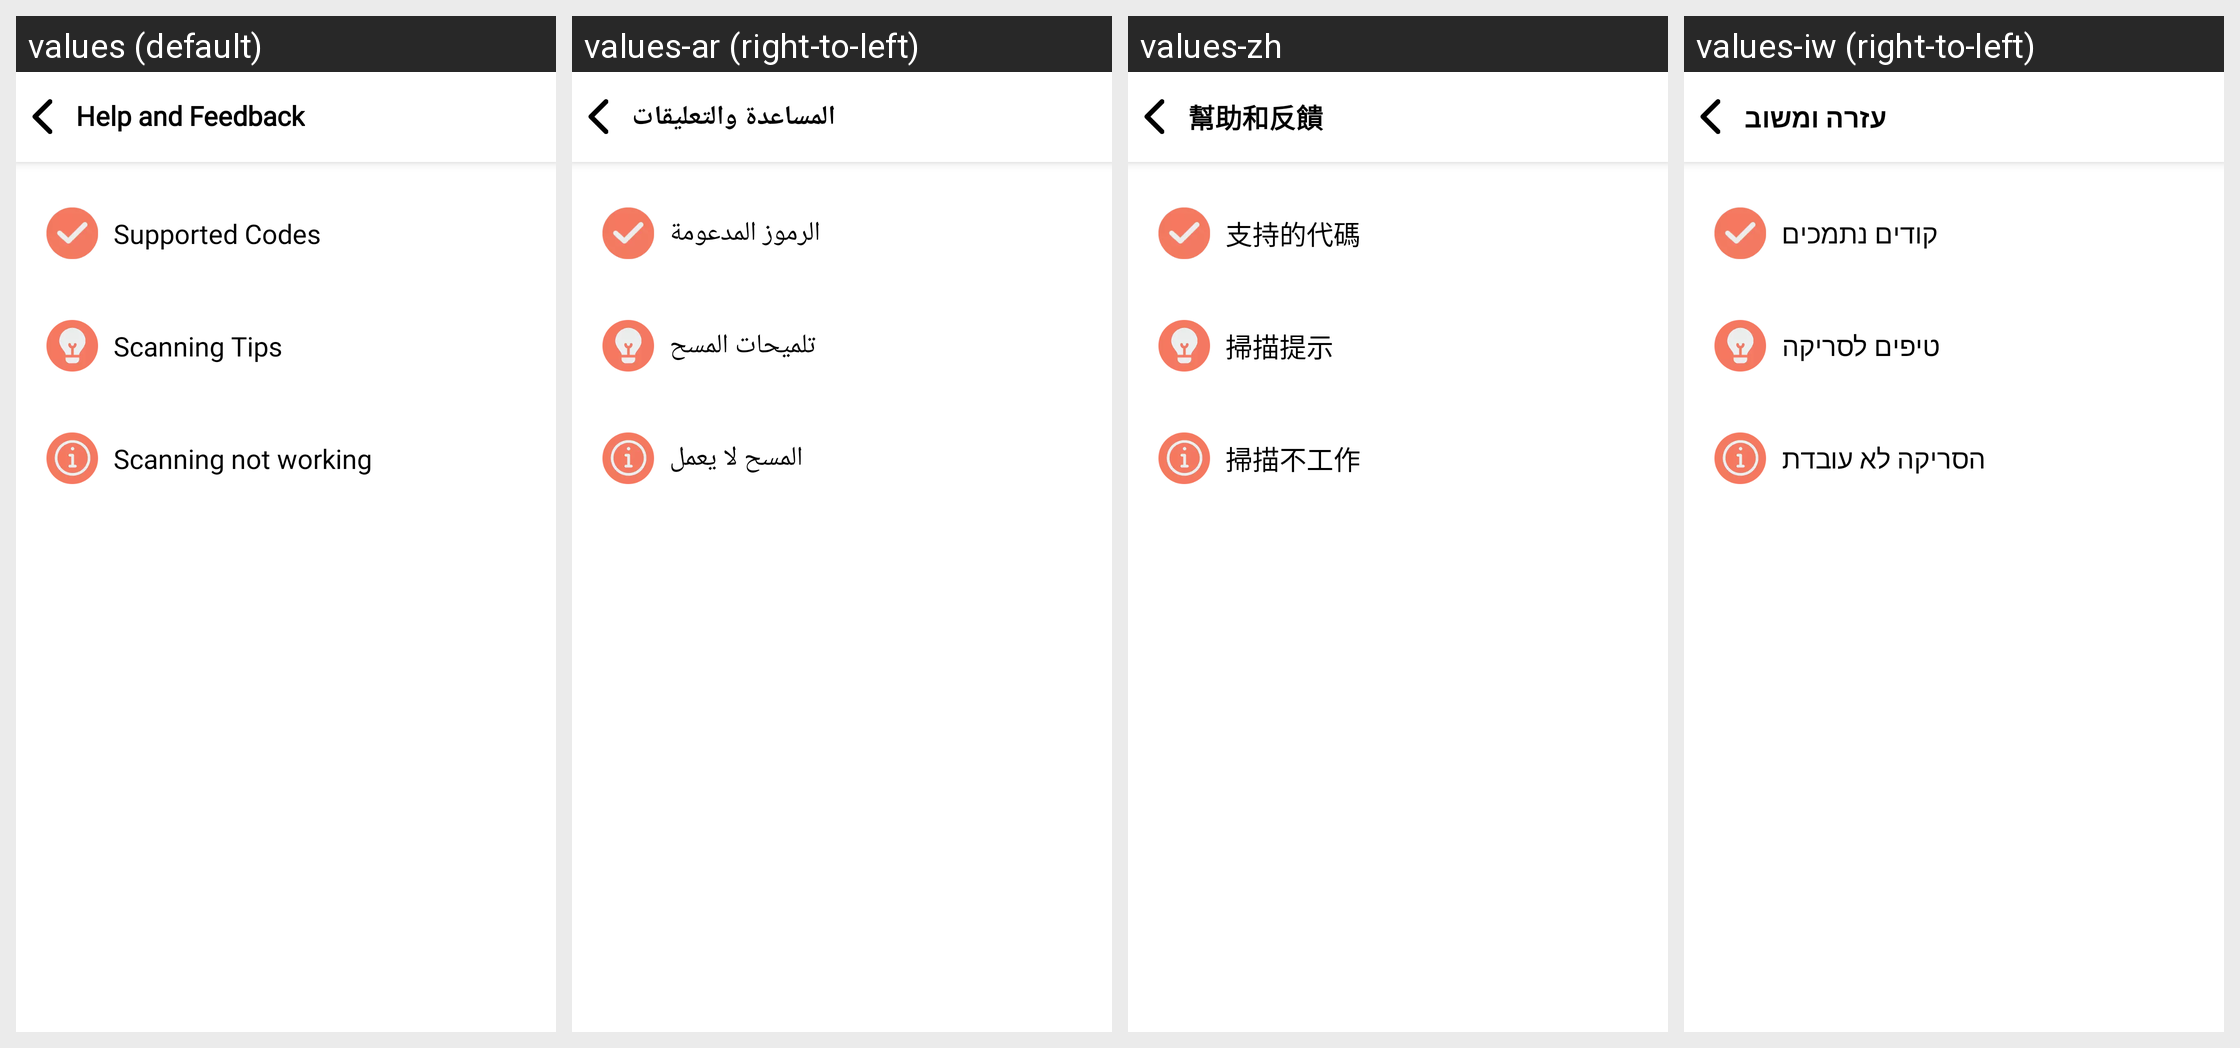

Translations of the strings shown on this Android screen, per locale in the grid:
Android screen res/layout/activity_help.xml rendered under 4 locales, left to right: values (default), values-ar (right-to-left), values-zh, values-iw (right-to-left). Device: Nexus 5 (rendered at 1080×1920; each locale shown at half size, 540×960, under a caption strip naming it); theme AppTheme.NoActionBar.
Other locales in the repository, not shown: values-an, values-de, values-es-rES, values-fr, values-hi, values-it, values-pt, values-ru, values-tr.
Strings drawn on this screen, with the default value and each locale's value (text and hints the layout hard-codes, and strings that could not be matched under every locale, appear in the picture but are not listed):

help
  values: Help and Feedback
  values-ar: المساعدة والتعليقات
  values-zh: 幫助和反饋
  values-iw: עזרה ומשוב

supported_codes
  values: Supported Codes
  values-ar: الرموز المدعومة
  values-zh: 支持的代碼
  values-iw: קודים נתמכים

tips_for_scanning
  values: Scanning Tips
  values-ar: تلميحات المسح
  values-zh: 掃描提示
  values-iw: טיפים לסריקה

scanning_does_not_work
  values: Scanning not working
  values-ar: المسح لا يعمل
  values-zh: 掃描不工作
  values-iw: הסריקה לא עובדת
